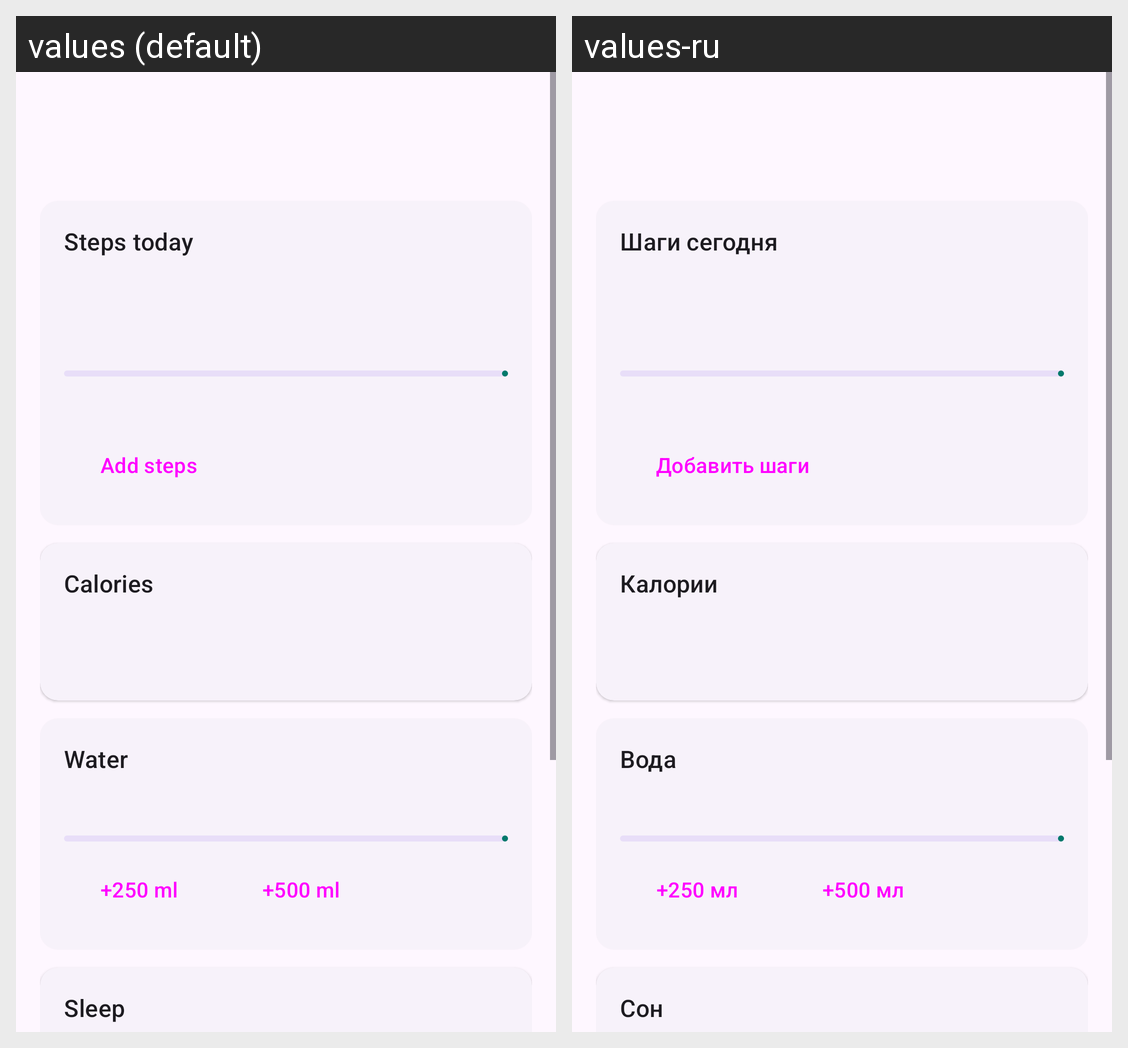

Translations of the strings shown on this Android screen, per locale in the grid:
Android screen res/layout/fragment_dashboard.xml rendered under 2 locales, left to right: values (default), values-ru. Device: Nexus 5 (rendered at 1080×1920; each locale shown at half size, 540×960, under a caption strip naming it); theme Theme.WellnessTracker.
Strings drawn on this screen, with the default value and each locale's value (text and hints the layout hard-codes, and strings that could not be matched under every locale, appear in the picture but are not listed):

steps_today
  values: Steps today
  values-ru: Шаги сегодня

add_steps
  values: Add steps
  values-ru: Добавить шаги

calories
  values: Calories
  values-ru: Калории

water
  values: Water
  values-ru: Вода

add_water_250
  values: +250 ml
  values-ru: +250 мл

add_water_500
  values: +500 ml
  values-ru: +500 мл

sleep
  values: Sleep
  values-ru: Сон
